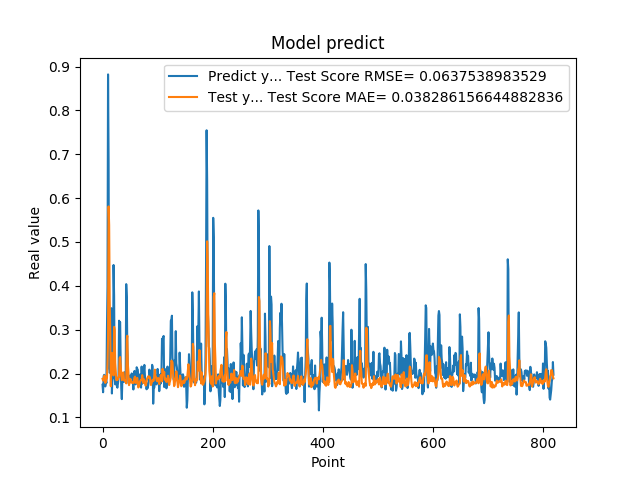

The file beside this chart, header and first rows:
1.742661595344543457e-01, 1.880369125827666965e-01
1.572303026914596558e-01, 1.838159231755172041e-01
1.941800117492676059e-01, 1.845260320582993718e-01
1.970258951187133512e-01, 1.949612777463965163e-01
1.859861761331558505e-01, 1.948874087722448911e-01
1.705197989940643033e-01, 1.786096924079745296e-01
1.844120919704437256e-01, 1.812702539506083343e-01
1.779371052980423251e-01, 1.868692115467692483e-01
3.004232645034790039e-01, 1.896036726529044258e-01
3.969086110591887873e-01, 2.232324625433622645e-01
8.820003867149353027e-01, 2.781723015782771036e-01
6.841114759445190430e-01, 5.809478400876545434e-01
2.116497457027435580e-01, 5.385367082151714113e-01
2.014262527227401733e-01, 3.674449330490805465e-01
2.061583995819092074e-01, 2.922853606598531107e-01
3.160260915756225586e-01, 1.708731205905255623e-01
3.489396274089813232e-01, 2.226219107900456740e-01
1.544443815946578979e-01, 2.468862430328212232e-01
1.959947794675827026e-01, 2.050076424323830082e-01
1.894801408052444180e-01, 2.028750352763257492e-01
4.474425017833709162e-01, 1.956063628237407759e-01
3.771362304687500555e-01, 3.063654886141836675e-01
1.889318972826004028e-01, 2.998096161081902911e-01
1.752775162458419522e-01, 2.238013305768761785e-01
1.822472065687180121e-01, 2.022263498514563773e-01
1.866402029991149902e-01, 1.847993892635385882e-01
1.715678423643112183e-01, 1.879887255437366345e-01
1.676391065120696744e-01, 1.853880350136394572e-01
1.773854047060013095e-01, 1.871799452500685634e-01
1.872433423995972235e-01, 1.923670881089737383e-01
3.204146027565002441e-01, 1.919835305957212912e-01
3.134283721446990967e-01, 2.348775190956949033e-01
3.171058297157288153e-01, 2.375439925966294497e-01
2.202603369951247891e-01, 2.191791444985136950e-01
1.659800857305526733e-01, 1.962269894749363863e-01
1.415748745203018188e-01, 1.848018419457035100e-01
1.852595061063766479e-01, 1.866177506086656723e-01
1.814238876104354858e-01, 2.018298588278530092e-01
1.905867606401443481e-01, 2.024309113447005093e-01
1.810430586338043213e-01, 1.844378851884847514e-01
1.954265981912612915e-01, 1.844023120048722542e-01
2.029463946819305142e-01, 1.827487778021130160e-01
1.862521618604660034e-01, 1.839145081921917391e-01
4.038094580173492432e-01, 1.774715352368735621e-01
3.743042349815369207e-01, 2.773487620558227063e-01
2.572054266929626465e-01, 2.861006378449454379e-01
2.253161966800689420e-01, 2.216546784906241463e-01
1.787700653076171875e-01, 1.986013145223645138e-01
1.761920750141143799e-01, 1.733881392366082297e-01
1.861467957496643066e-01, 1.776324303267661220e-01
1.954011768102645874e-01, 1.879088386539798650e-01
1.907722949981689176e-01, 1.871319017064770329e-01
1.898660957813262939e-01, 1.814943507553581914e-01
2.001174986362457275e-01, 1.789841580652953568e-01
1.922753006219863892e-01, 1.807098168402707095e-01
1.810636967420578003e-01, 1.793593148582479091e-01
1.635809391736984530e-01, 1.780679235493340951e-01
1.916799396276473999e-01, 1.842468085800021693e-01
2.058236002922058105e-01, 1.905832858142212927e-01
1.857409924268722812e-01, 1.929855914636489089e-01
1.752161234617233276e-01, 1.786338524617244461e-01
... 759 more rows
